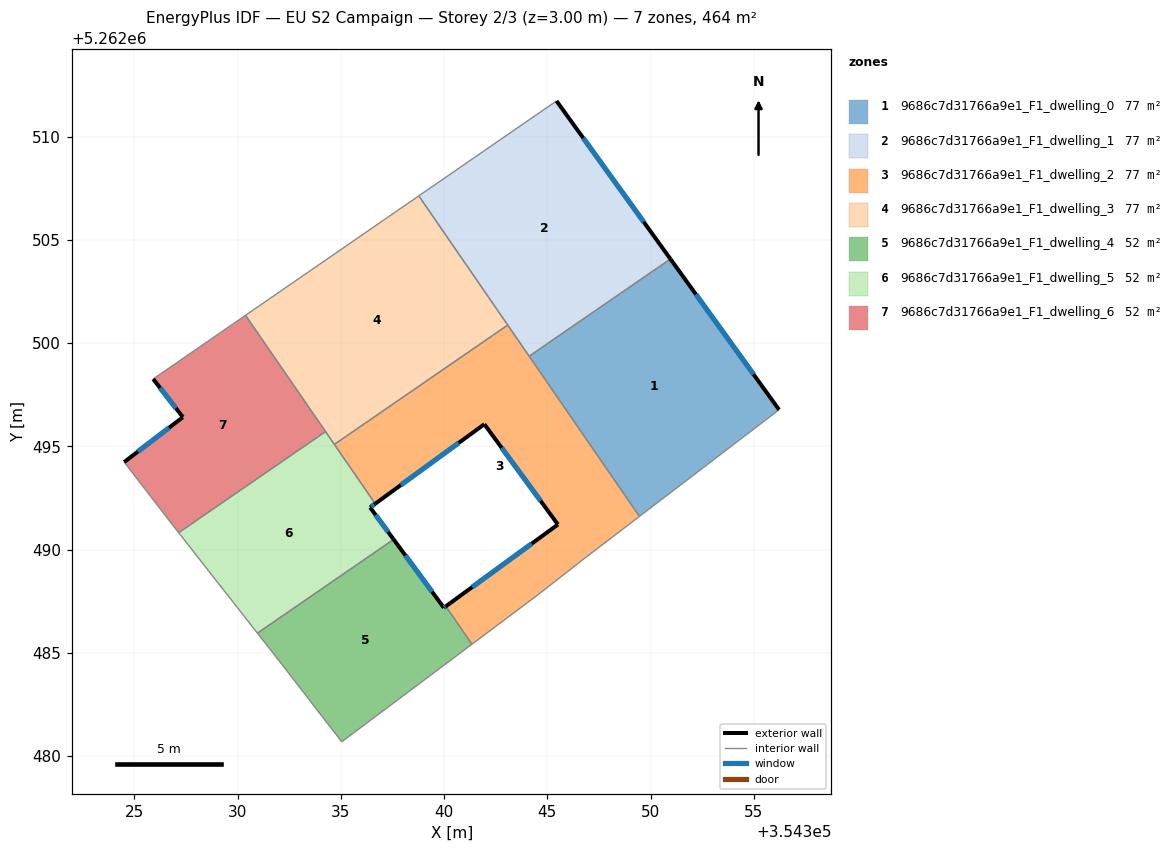
=== STOREY PLAN SPEC (per zone: floor XY polygon, exterior-wall plan segments, windows/doors) ===
zone 1: 9686c7d31766a9e1_F1_dwelling_0  (77.4 m²)
  floor: (354350.96, 5262504.08) (354356.23, 5262496.78) (354349.46, 5262491.61) (354344.12, 5262499.37)
  exterior wall: (354356.23, 5262496.78) – (354350.96, 5262504.08)  [9.0 m]
    window: (354354.99, 5262498.49) – (354352.20, 5262502.36)  [7.6 m²]
  interior walls: 3
zone 2: 9686c7d31766a9e1_F1_dwelling_1  (77.4 m²)
  floor: (354345.44, 5262511.74) (354350.96, 5262504.08) (354344.12, 5262499.37) (354338.77, 5262507.14)
  exterior wall: (354350.96, 5262504.08) – (354345.45, 5262511.74)  [9.4 m]
    window: (354349.67, 5262505.88) – (354346.74, 5262509.94)  [8.0 m²]
  interior walls: 4
zone 3: 9686c7d31766a9e1_F1_dwelling_2  (77.4 m²)
  floor: (354343.08, 5262500.88) (354349.46, 5262491.61) (354346.84, 5262489.61) (354344.56, 5262487.83) (354341.35, 5262485.42) (354340.08, 5262487.25) (354345.51, 5262491.22) (354341.95, 5262496.08) (354336.66, 5262492.22) (354334.69, 5262495.10)
  exterior wall: (354336.66, 5262492.22) – (354341.95, 5262496.08)  [6.5 m]
    window: (354337.91, 5262493.13) – (354340.71, 5262495.17)  [5.5 m²]
  exterior wall: (354345.52, 5262491.22) – (354340.09, 5262487.25)  [6.7 m]
    window: (354344.24, 5262490.29) – (354341.36, 5262488.19)  [5.7 m²]
  exterior wall: (354341.95, 5262496.08) – (354345.52, 5262491.22)  [6.0 m]
    window: (354342.79, 5262494.93) – (354344.68, 5262492.36)  [5.1 m²]
  interior walls: 8
zone 4: 9686c7d31766a9e1_F1_dwelling_3  (77.4 m²)
  floor: (354338.77, 5262507.14) (354343.08, 5262500.88) (354334.69, 5262495.10) (354330.38, 5262501.35)
  interior walls: 5
zone 5: 9686c7d31766a9e1_F1_dwelling_4  (51.6 m²)
  floor: (354340.08, 5262487.25) (354341.35, 5262485.42) (354335.04, 5262480.69) (354332.15, 5262484.43) (354330.96, 5262485.95) (354337.56, 5262490.50) (354339.99, 5262487.18)
  exterior wall: (354339.99, 5262487.18) – (354337.56, 5262490.50)  [4.1 m]
    window: (354339.42, 5262487.96) – (354338.13, 5262489.72)  [3.5 m²]
  exterior wall: (354340.09, 5262487.25) – (354339.99, 5262487.18)  [0.1 m]
    window: (354340.06, 5262487.24) – (354340.01, 5262487.20)  [0.1 m²]
  interior walls: 5
zone 6: 9686c7d31766a9e1_F1_dwelling_5  (51.6 m²)
  floor: (354334.26, 5262495.72) (354336.66, 5262492.22) (354336.42, 5262492.04) (354337.56, 5262490.50) (354330.96, 5262485.95) (354327.14, 5262490.82)
  exterior wall: (354336.42, 5262492.04) – (354336.66, 5262492.22)  [0.3 m]
    window: (354336.48, 5262492.09) – (354336.61, 5262492.18)  [0.3 m²]
  exterior wall: (354337.56, 5262490.50) – (354336.42, 5262492.04)  [1.9 m]
    window: (354337.29, 5262490.86) – (354336.68, 5262491.68)  [1.6 m²]
  interior walls: 5
zone 7: 9686c7d31766a9e1_F1_dwelling_6  (51.6 m²)
  floor: (354330.38, 5262501.35) (354334.26, 5262495.72) (354327.14, 5262490.82) (354326.78, 5262491.28) (354324.50, 5262494.24) (354327.35, 5262496.42) (354325.91, 5262498.27)
  exterior wall: (354325.91, 5262498.27) – (354327.35, 5262496.42)  [2.3 m]
    window: (354326.25, 5262497.83) – (354327.01, 5262496.85)  [2.0 m²]
  exterior wall: (354327.35, 5262496.42) – (354324.51, 5262494.24)  [3.6 m]
    window: (354326.68, 5262495.91) – (354325.17, 5262494.75)  [3.0 m²]
  interior walls: 5

=== DERIVED (storey summary) ===
Building: EU S2 Campaign
Storey: 2 of 3  (floor level z = 3.00 m)
Storey gross floor area: 464.4 m²
Zones on this storey: 7
  - 9686c7d31766a9e1_F1_dwelling_0: floor 77.4 m²; exterior wall 9.0 m (27.0 m²); 1 window(s) 7.6 m²; WWR 28.1%
  - 9686c7d31766a9e1_F1_dwelling_1: floor 77.4 m²; exterior wall 9.4 m (28.3 m²); 1 window(s) 8.0 m²; WWR 28.1%
  - 9686c7d31766a9e1_F1_dwelling_2: floor 77.4 m²; exterior wall 19.3 m (57.9 m²); 3 window(s) 16.3 m²; WWR 28.1%
  - 9686c7d31766a9e1_F1_dwelling_3: floor 77.4 m²
  - 9686c7d31766a9e1_F1_dwelling_4: floor 51.6 m²; exterior wall 4.2 m (12.7 m²); 2 window(s) 3.6 m²; WWR 28.1%
  - 9686c7d31766a9e1_F1_dwelling_5: floor 51.6 m²; exterior wall 2.2 m (6.7 m²); 2 window(s) 1.9 m²; WWR 28.1%
  - 9686c7d31766a9e1_F1_dwelling_6: floor 51.6 m²; exterior wall 5.9 m (17.8 m²); 2 window(s) 5.0 m²; WWR 28.1%
Zone adjacency (shared interzone walls):
  - 9686c7d31766a9e1_F1_dwelling_0 ↔ 9686c7d31766a9e1_F1_dwelling_1
  - 9686c7d31766a9e1_F1_dwelling_0 ↔ 9686c7d31766a9e1_F1_dwelling_2
  - 9686c7d31766a9e1_F1_dwelling_1 ↔ 9686c7d31766a9e1_F1_dwelling_2
  - 9686c7d31766a9e1_F1_dwelling_1 ↔ 9686c7d31766a9e1_F1_dwelling_3
  - 9686c7d31766a9e1_F1_dwelling_2 ↔ 9686c7d31766a9e1_F1_dwelling_3
  - 9686c7d31766a9e1_F1_dwelling_2 ↔ 9686c7d31766a9e1_F1_dwelling_4
  - 9686c7d31766a9e1_F1_dwelling_2 ↔ 9686c7d31766a9e1_F1_dwelling_5
  - 9686c7d31766a9e1_F1_dwelling_3 ↔ 9686c7d31766a9e1_F1_dwelling_5
  - 9686c7d31766a9e1_F1_dwelling_3 ↔ 9686c7d31766a9e1_F1_dwelling_6
  - 9686c7d31766a9e1_F1_dwelling_4 ↔ 9686c7d31766a9e1_F1_dwelling_5
  - 9686c7d31766a9e1_F1_dwelling_5 ↔ 9686c7d31766a9e1_F1_dwelling_6